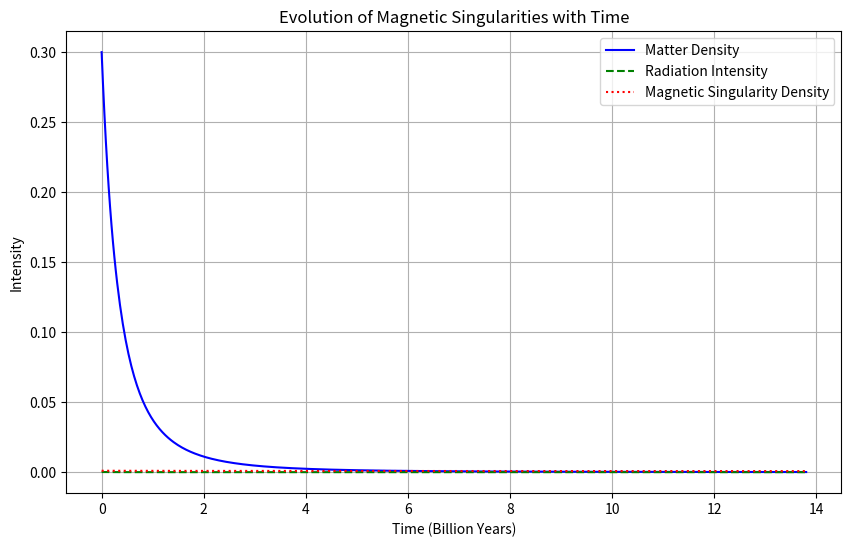

The script that saved this image:
import numpy as np
import matplotlib.pyplot as plt
from scipy.integrate import solve_ivp

# Time period representing the age of the universe (in billions of years)
t_span = (0, 13.8)
t_eval = np.linspace(t_span[0], t_span[1], 500)

# Initial conditions: matter, radiation, monopole densities
rho_m0 = 0.3  # Matter density parameter
rho_r0 = 0.0001 # Radiation intensity
rho_monopole0 = 0.001  # Magnetic singularity density

# Variation of magnetic monopole density with time
def monopole_decay(t, rho_monopole):
    return -0.1 * rho_monopole / (1 + t)  # Monopolies decay over time

# Differential equation describing the expansion dynamics of the universe
def friedmann(t, y):
    rho_m, rho_r, rho_monopole = y
    drho_m_dt = -3 * rho_m / (1 + t)  # Matter density decreases with scale factor
    drho_r_dt = -4 * rho_r / (1 + t)  # Radiation decreases faster
    drho_monopole_dt = monopole_decay(t, rho_monopole)  # Magnetic monopoles decay over time
    return [drho_m_dt, drho_r_dt, drho_monopole_dt]

# Solution
sol = solve_ivp(friedmann, t_span, [rho_m0, rho_r0, rho_monopole0], t_eval=t_eval)

# Graphic drawing
plt.figure(figsize=(10, 6))
plt.plot(t_eval, sol.y[0], label="Matter Density", color="b")
plt.plot(t_eval, sol.y[1], label="Radiation Intensity", color="g", linestyle="--")
plt.plot(t_eval, sol.y[2], label="Magnetic Singularity Density", color="r", linestyle=":")
plt.xlabel("Time (Billion Years)")
plt.ylabel("Intensity")
plt.title("Evolution of Magnetic Singularities with Time")
plt.legend()
plt.grid(True)
plt.show()
